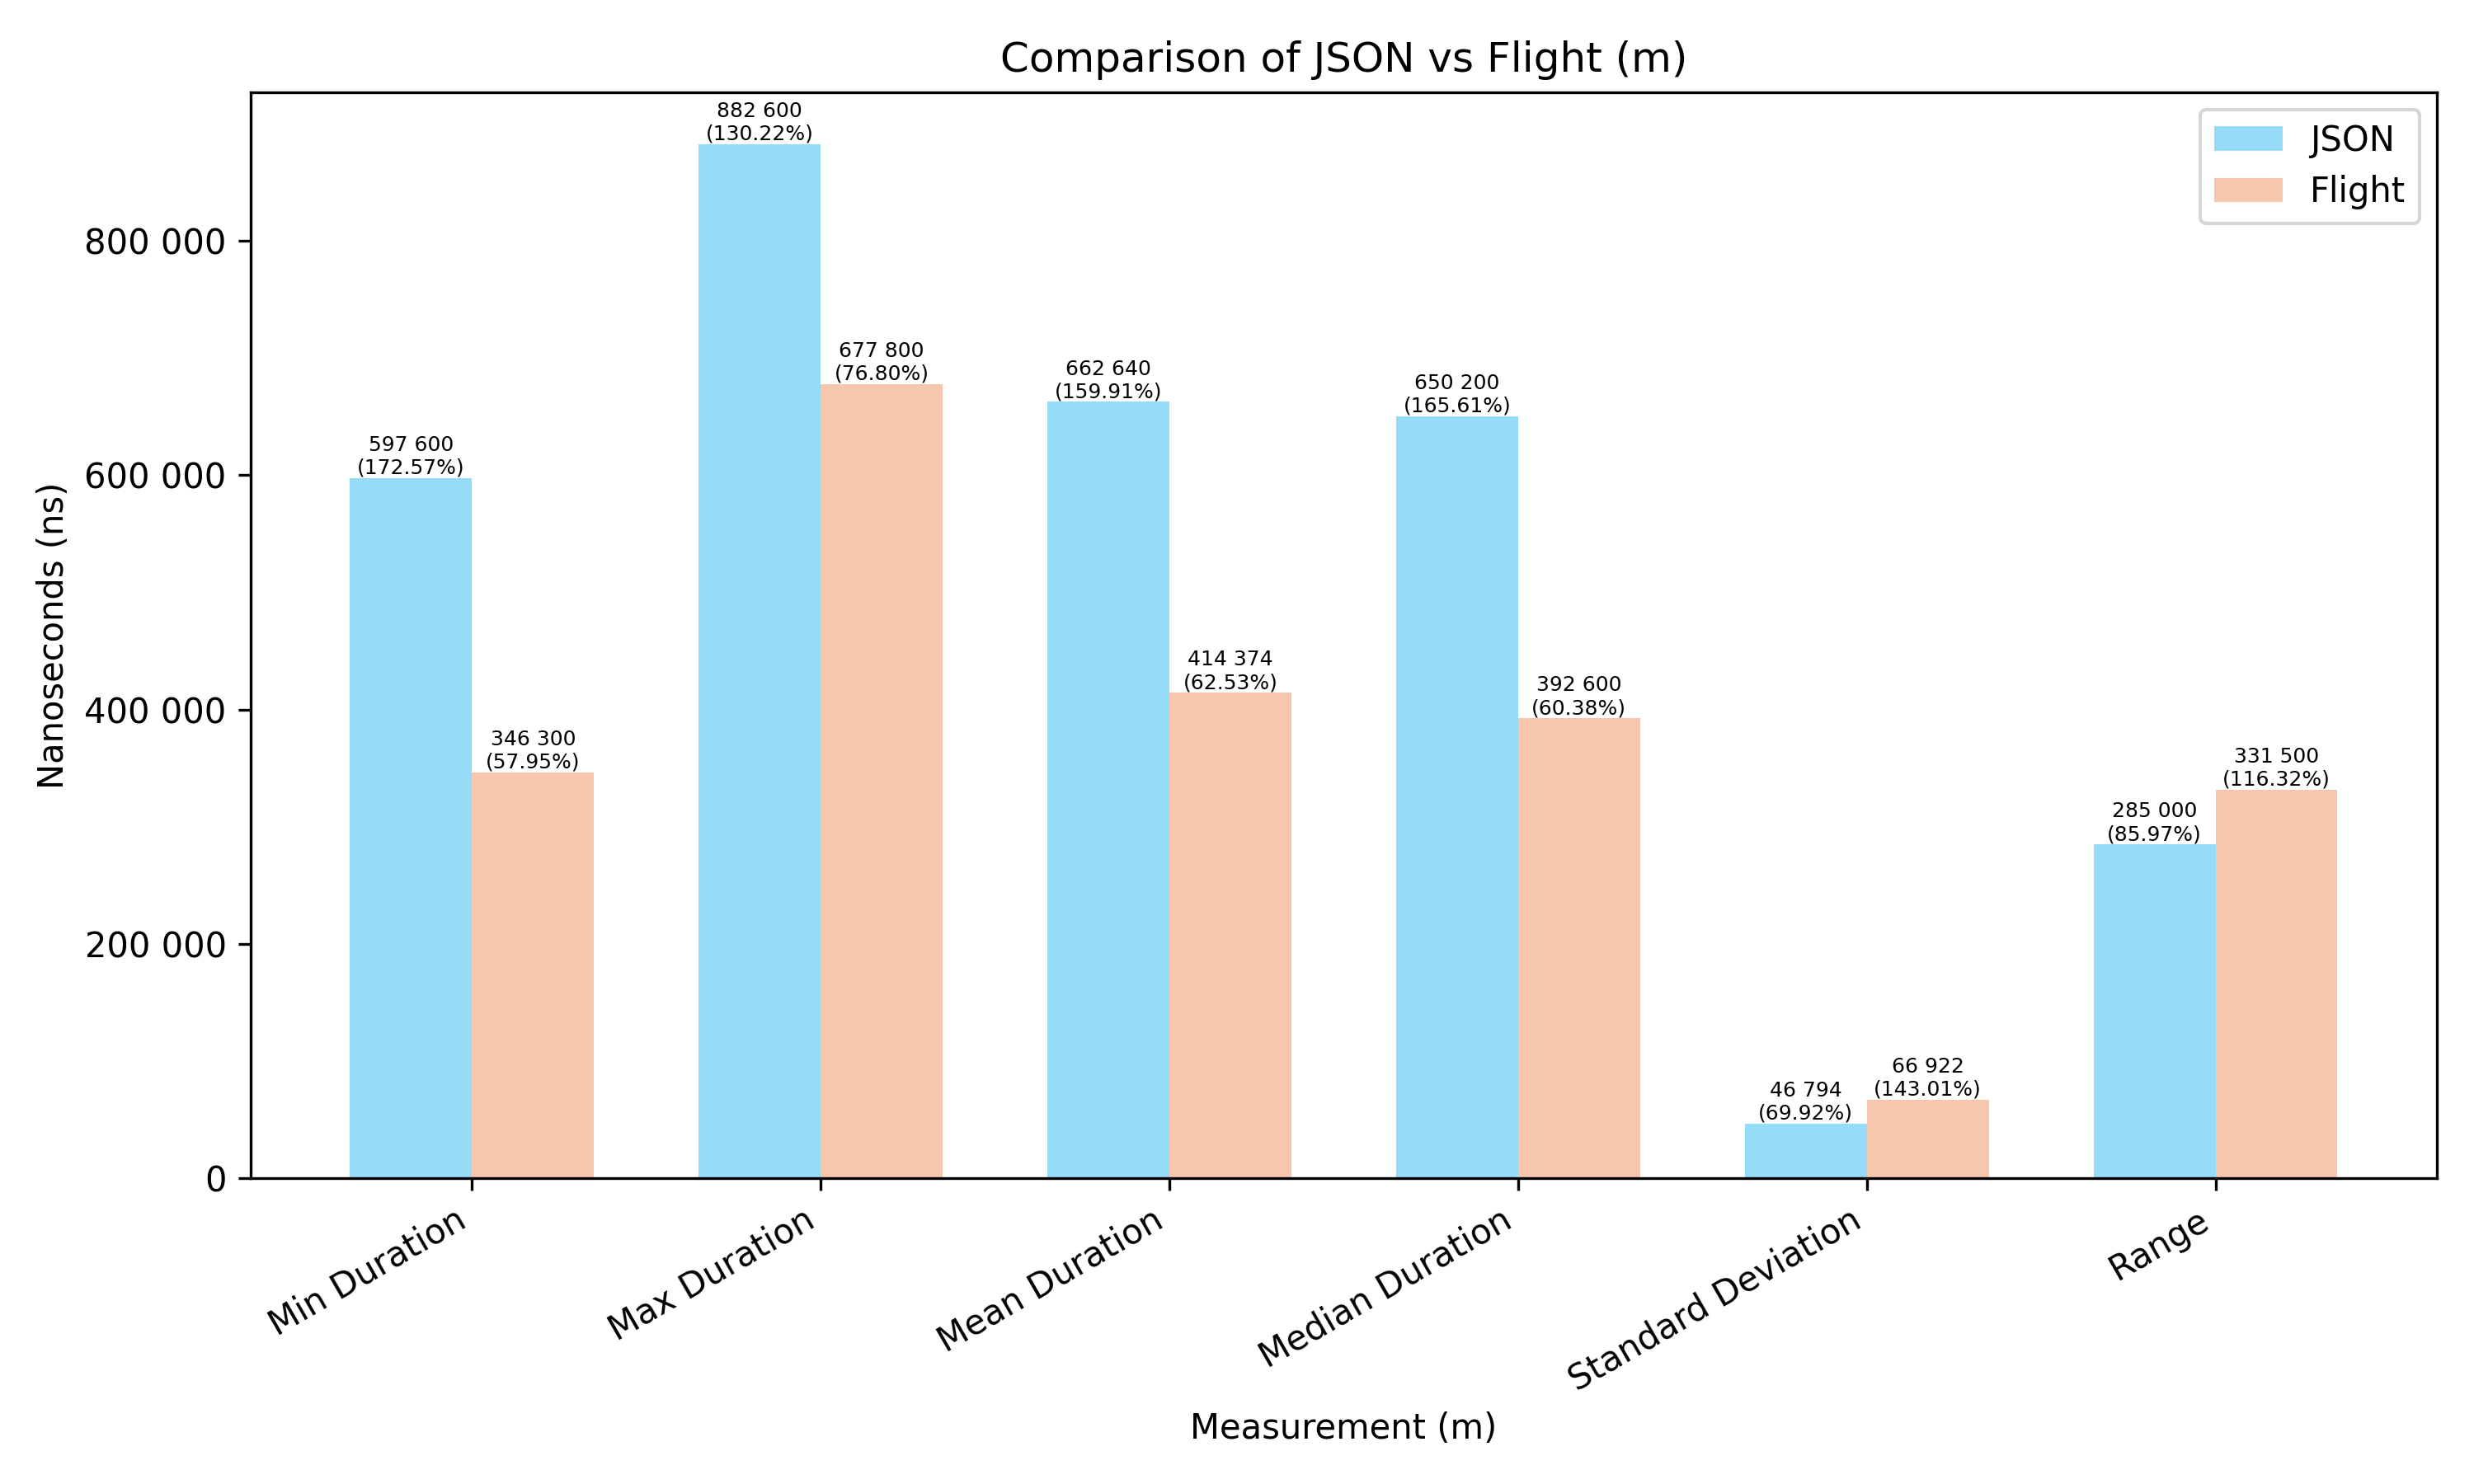

Source data for this figure (header and first rows):
Measurement, JSON, Flight
Min Duration, 0.0005976, 0.0003463
Max Duration, 0.0008826, 0.0006778
Mean Duration, 0.0006626, 0.0004144
Median Duration, 0.0006502, 0.0003926
Standard Deviation, 0.00004679, 0.00006692
Range, 0.000285, 0.0003315
